Photos from the image-classification dataset "data" in the GitHub repository akshaybhatia10/Cardiac-Arrhythmia-ML. Its 2 classes are: abnormal, normal.

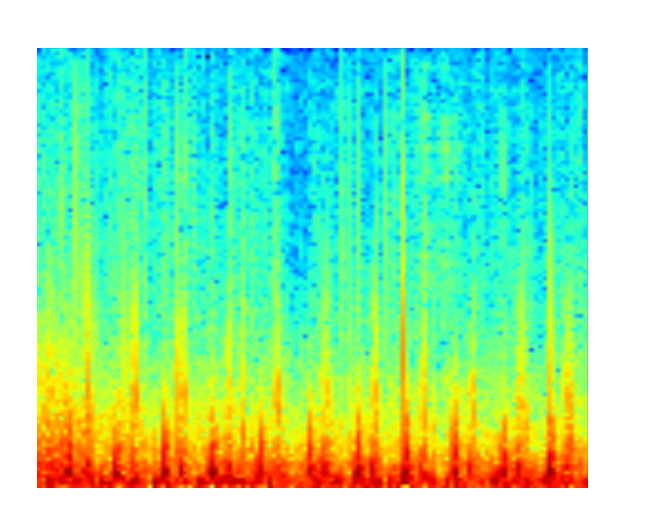
Label: normal

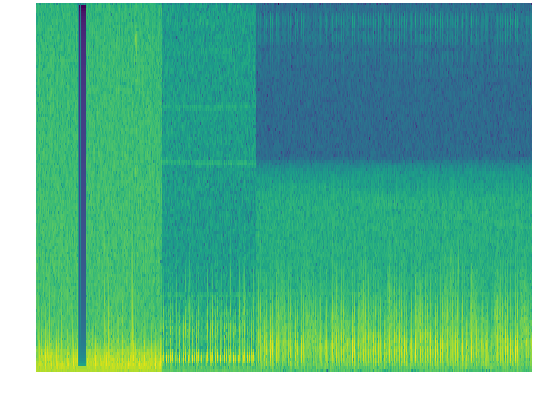
Label: abnormal

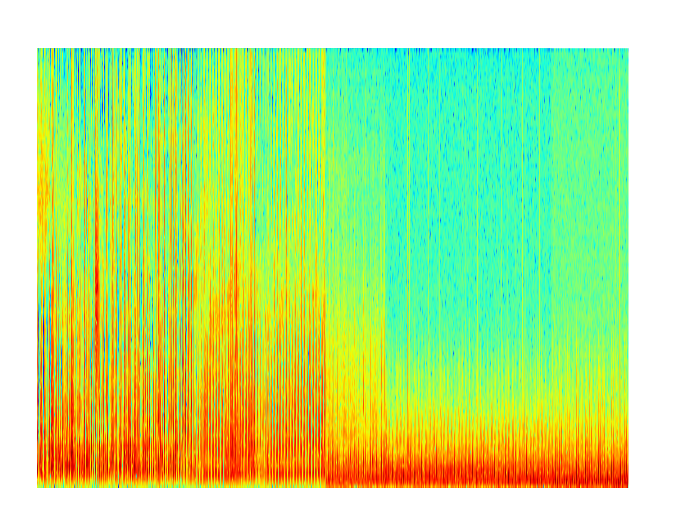
Label: abnormal

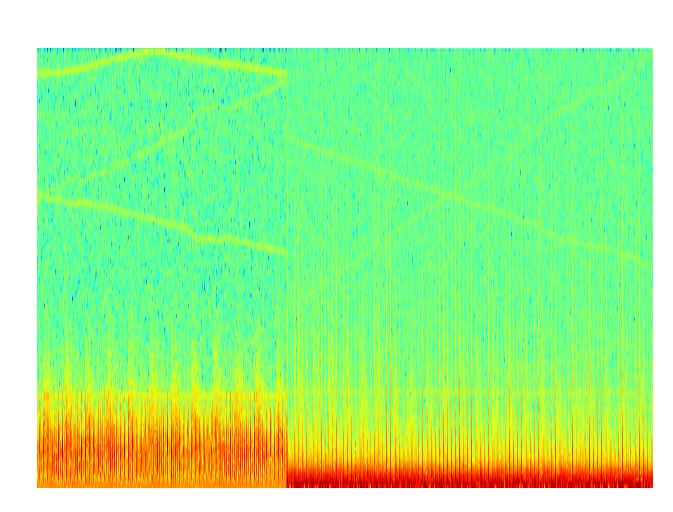
Label: normal

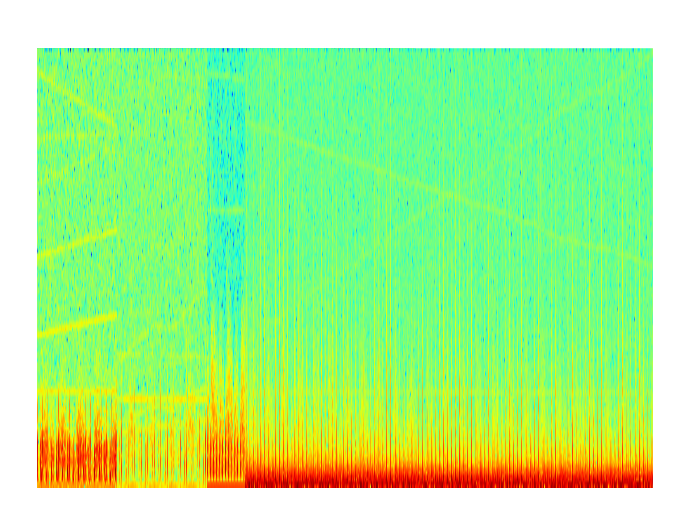
Label: normal

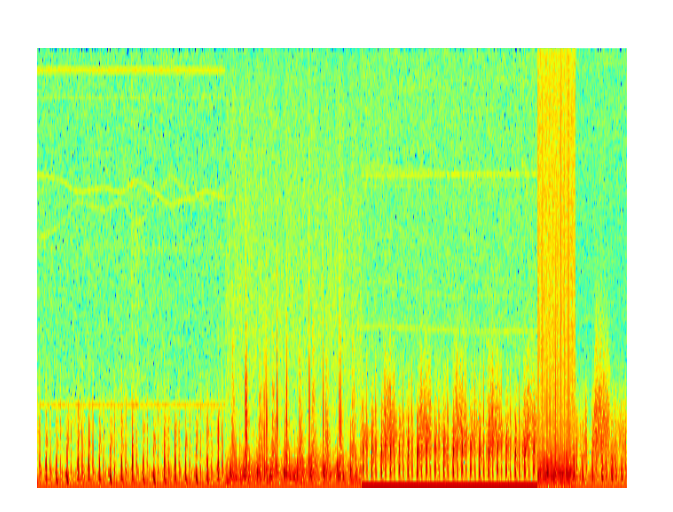
Label: normal
